Run: headless pygame with SDL's dummy video driver; simulated clock (each Clock.tick advances the game by its frame time, no real sleeping); random seed 0; keys injected as events and as key.get_pressed() state; mouse plan: one left click at the window centre at the start of phase 2, then a move to the lower-right quarter at the start of phase 3.
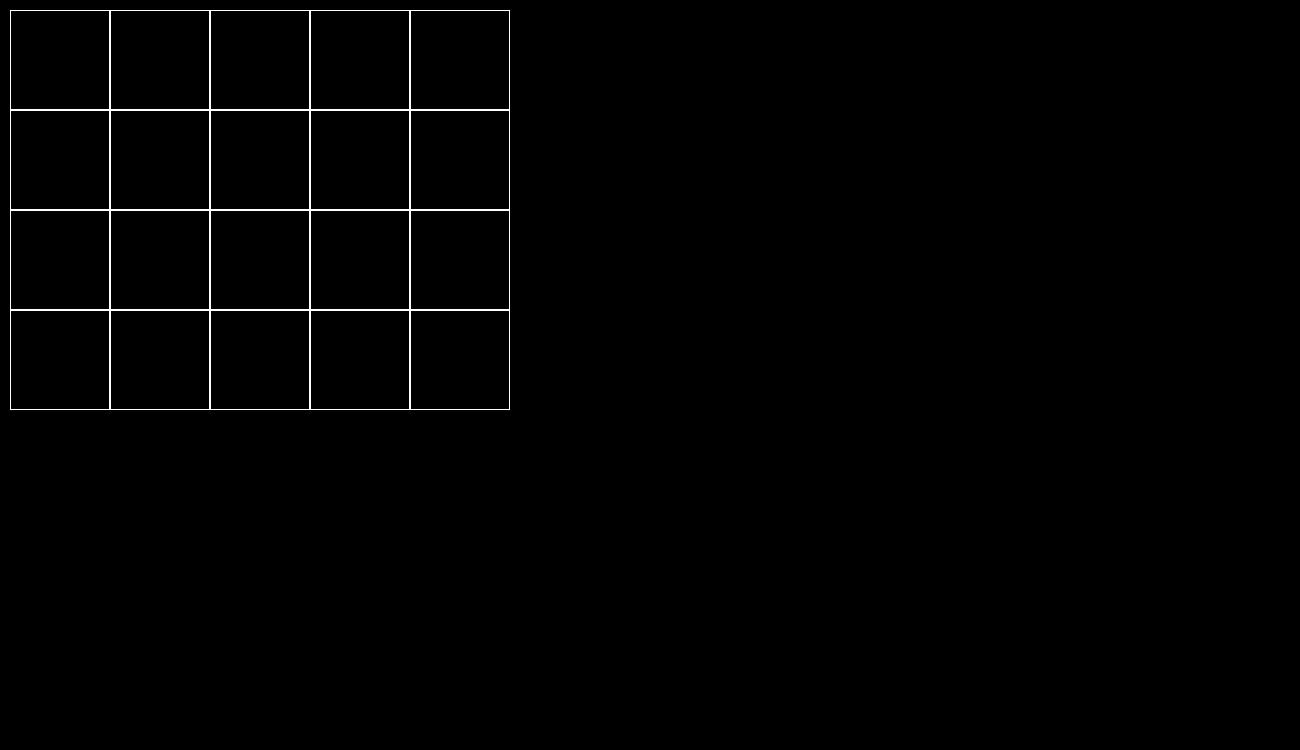
Frame 1 of 4 · flips 1–60 · no input
Frame 2 of 4 · flips 61–180 · clicked the window centre · tapped SPACE, RETURN · held RIGHT (→), D · screen unchanged from frame 1, image omitted
Frame 3 of 4 · flips 181–300 · moved the mouse to the lower-right quarter · held DOWN (↓), S · screen unchanged from frame 2, image omitted
Frame 4 of 4 · flips 301–420 · held LEFT (←), A, UP (↑), W · screen unchanged from frame 3, image omitted

The pygame program that drew these frames:

import pygame

WHITE = (255, 255, 255)
BLACK = (0, 0, 0)
RED = (255, 0, 0)
BLUE = (0, 0, 255)


class Board:
    def __init__(self, width, height):
        self.width = width
        self.height = height
        self.board = [[0] * width for _ in range(height)]
        self.left = 10
        self.top = 10
        self.cell_size = 50
        self.xs = ['black', 'red']

    def set_view(self, left, top, cell_size):
        self.left = left
        self.top = top
        self.cell_size = cell_size

    def render(self, screen):
        screen.fill((0, 0, 0))
        for i in range(self.height):
            for j in range(self.width):
                pygame.draw.rect(screen, 'white',
                                 (self.left + self.cell_size * j, self.top + self.cell_size * i,
                                  self.cell_size, self.cell_size), 1)
                pygame.draw.rect(screen, self.xs[self.board[i][j]],
                             (1 + self.left + self.cell_size * j, 1 + self.top + self.cell_size * i,
                              self.cell_size - 2, self.cell_size - 2))

    def get_cell(self, mouse_pos):
        x, y = mouse_pos
        if self.left <= x <= self.left + self.cell_size * self.width and self.top <= y <= self.top + self.cell_size * self.height:
            col = (x - self.left) // self.cell_size
            row = (y - self.top) // self.cell_size
            return (row, col)

        else:
            return None

    def on_click(self, cell_coords):
        if cell_coords is not None:
            row, col = cell_coords
            if self.board[row][col] == 0:
                self.board[row][col] = 1

    def get_click(self, mouse_pos):
        cell = self.get_cell(mouse_pos)
        self.on_click(cell)


pygame.init()
size = 1300, 750
screen = pygame.display.set_mode(size)
board = Board(5, 4)
board.set_view(10, 10, 100)
running = True
while running:
    screen.fill((0, 0, 0))
    for event in pygame.event.get():
        if event.type == pygame.QUIT:
            running = False
        if event.type == pygame.MOUSEBUTTONDOWN and event.button == 1:
            board.get_click(event.pos)
    board.render(screen)
    pygame.display.flip()

pygame.quit()
